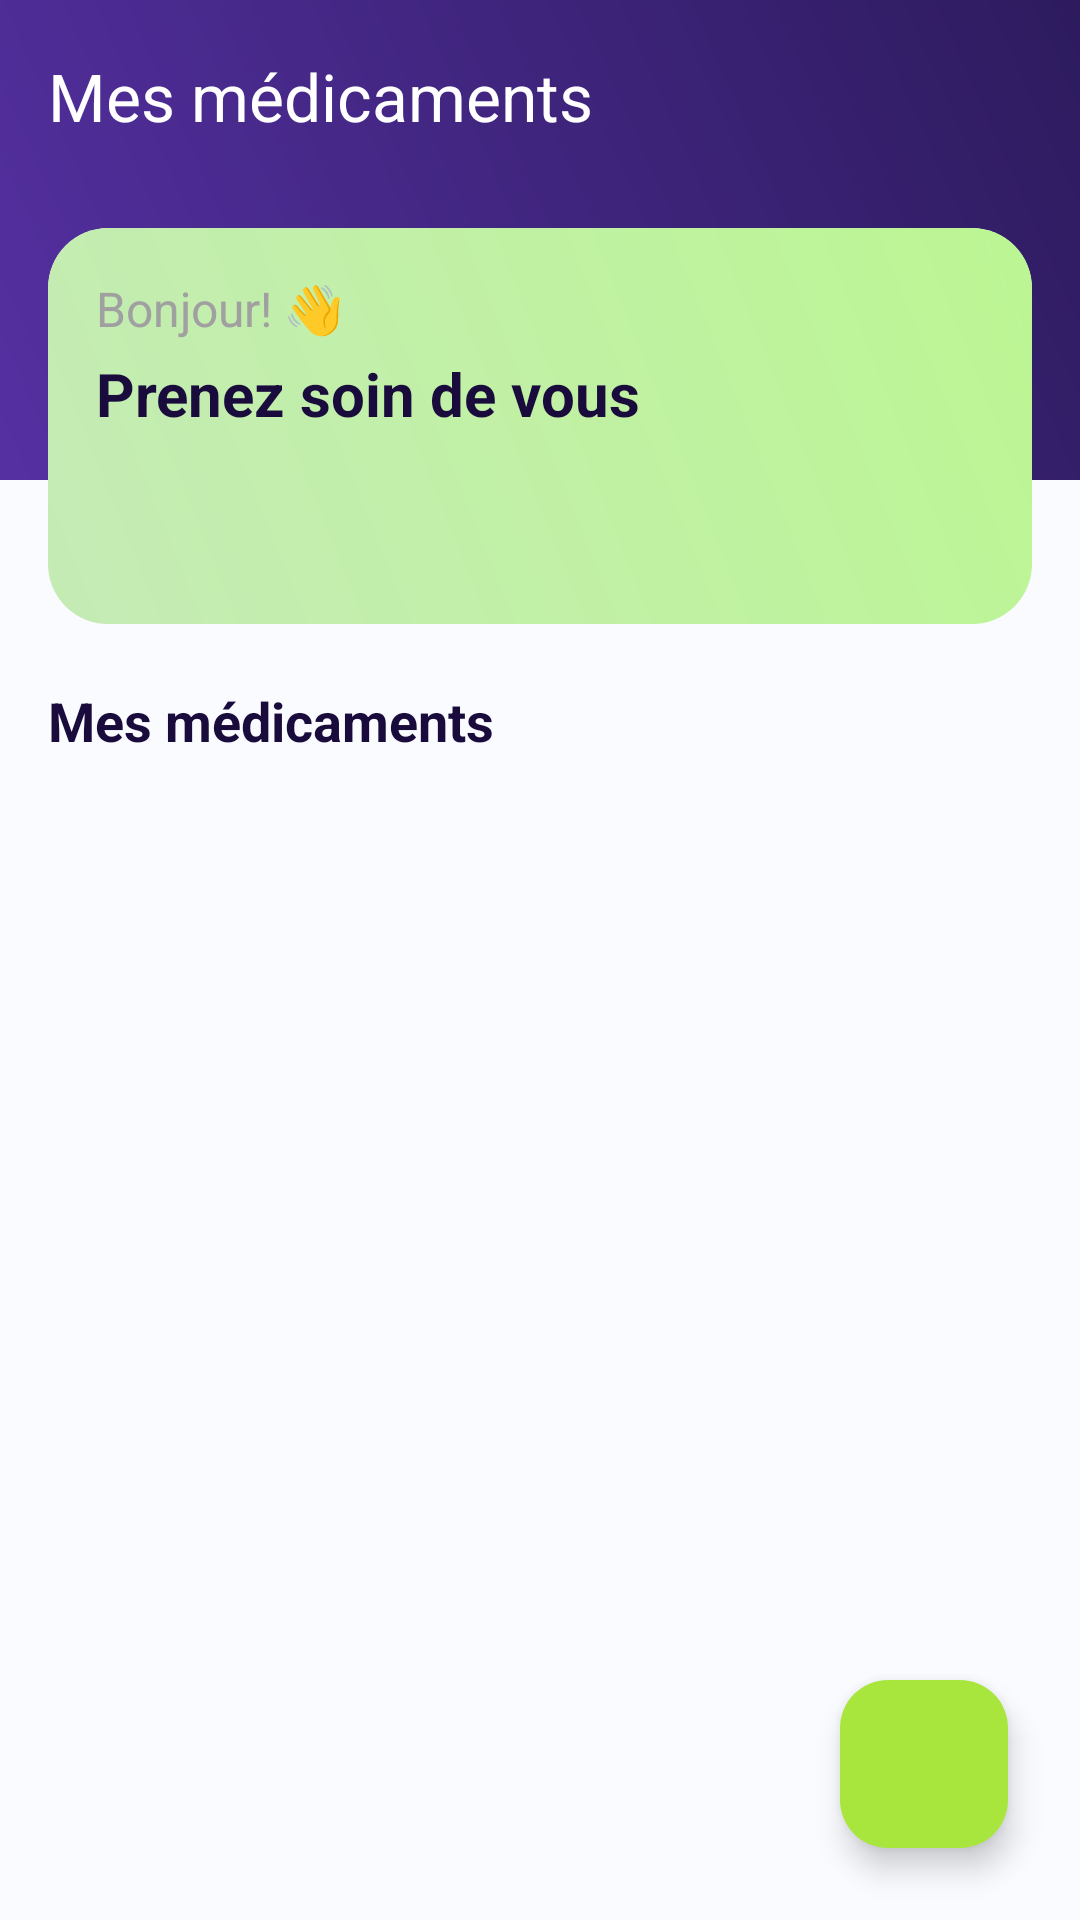

Write the Android layout XML for this screen, with the resource values it uses.
<!-- AndroidManifest.xml: application theme Theme.MediSafe -->
<!-- res/layout/fragment_home.xml -->
<?xml version="1.0" encoding="utf-8"?>
<androidx.constraintlayout.widget.ConstraintLayout
    xmlns:android="http://schemas.android.com/apk/res/android"
    xmlns:app="http://schemas.android.com/apk/res-auto"
    android:layout_width="match_parent"
    android:layout_height="match_parent"
    android:background="@color/background_light">

    
    <View
        android:id="@+id/headerBackground"
        android:layout_width="0dp"
        android:layout_height="160dp"
        android:background="@drawable/header_gradient"
        app:layout_constraintTop_toTopOf="parent"
        app:layout_constraintStart_toStartOf="parent"
        app:layout_constraintEnd_toEndOf="parent" />

    
    <androidx.appcompat.widget.Toolbar
        android:id="@+id/toolbar"
        android:layout_width="0dp"
        android:layout_height="?attr/actionBarSize"
        android:background="@android:color/transparent"
        app:title="Mes médicaments"
        app:titleTextColor="@color/white"
        android:elevation="0dp"
        app:layout_constraintTop_toTopOf="parent"
        app:layout_constraintStart_toStartOf="parent"
        app:layout_constraintEnd_toEndOf="parent" />

    
    <com.google.android.material.card.MaterialCardView
        android:id="@+id/welcomeCard"
        android:layout_width="0dp"
        android:layout_height="wrap_content"
        android:layout_marginStart="16dp"
        android:layout_marginEnd="16dp"
        android:layout_marginTop="12dp"
        app:cardCornerRadius="20dp"
        app:cardElevation="0dp"
        app:strokeWidth="0dp"
        android:backgroundTint="@color/white"
        app:layout_constraintTop_toBottomOf="@+id/toolbar"
        app:layout_constraintStart_toStartOf="parent"
        app:layout_constraintEnd_toEndOf="parent">

        <LinearLayout
            android:layout_width="match_parent"
            android:layout_height="wrap_content"
            android:orientation="horizontal"
            android:padding="16dp"
            android:background="@drawable/background">

            <LinearLayout
                android:layout_width="0dp"
                android:layout_height="wrap_content"
                android:layout_weight="1"
                android:orientation="vertical">

                <TextView
                    android:layout_width="wrap_content"
                    android:layout_height="wrap_content"
                    android:text="Bonjour! 👋"
                    android:textSize="16sp"
                    android:textColor="@color/medi_gray_100"
                    android:layout_marginBottom="4dp" />

                <TextView
                    android:layout_width="wrap_content"
                    android:layout_height="wrap_content"
                    android:text="Prenez soin de vous"
                    android:textSize="20sp"
                    android:textStyle="bold"
                    android:textColor="@color/medi_primary_900" />

            </LinearLayout>

            <View
                android:layout_width="70dp"
                android:layout_height="100dp"
                android:background="@drawable/logo"
                android:layout_gravity="center_vertical" />

        </LinearLayout>

    </com.google.android.material.card.MaterialCardView>

    
    <TextView
        android:id="@+id/sectionLabel"
        android:layout_width="wrap_content"
        android:layout_height="wrap_content"
        android:text="Mes médicaments"
        android:textSize="18sp"
        android:textStyle="bold"
        android:textColor="@color/medi_primary_900"
        android:layout_marginStart="16dp"
        android:layout_marginTop="20dp"
        app:layout_constraintTop_toBottomOf="@+id/welcomeCard"
        app:layout_constraintStart_toStartOf="parent" />

    
    <androidx.recyclerview.widget.RecyclerView
        android:id="@+id/recyclerView"
        android:layout_width="0dp"
        android:layout_height="0dp"
        android:clipToPadding="false"
        android:paddingStart="16dp"
        android:paddingEnd="16dp"
        android:paddingBottom="16dp"
        app:layoutManager="androidx.recyclerview.widget.LinearLayoutManager"
        app:layout_constraintTop_toBottomOf="@+id/sectionLabel"
        app:layout_constraintBottom_toBottomOf="parent"
        app:layout_constraintStart_toStartOf="parent"
        app:layout_constraintEnd_toEndOf="parent" />

    
    <LinearLayout
        android:id="@+id/emptyState"
        android:layout_width="wrap_content"
        android:layout_height="wrap_content"
        android:orientation="vertical"
        android:gravity="center"
        android:visibility="gone"
        app:layout_constraintTop_toTopOf="@+id/recyclerView"
        app:layout_constraintBottom_toBottomOf="@+id/recyclerView"
        app:layout_constraintStart_toStartOf="parent"
        app:layout_constraintEnd_toEndOf="parent">

        <TextView
            android:layout_width="wrap_content"
            android:layout_height="wrap_content"
            android:text="📋"
            android:textSize="48sp"
            android:layout_marginBottom="12dp" />

        <TextView
            android:layout_width="wrap_content"
            android:layout_height="wrap_content"
            android:text="Aucun médicament"
            android:textSize="18sp"
            android:textStyle="bold"
            android:textColor="@color/medi_primary_900"
            android:layout_marginBottom="4dp" />

        <TextView
            android:layout_width="wrap_content"
            android:layout_height="wrap_content"
            android:text="Appuie sur + pour ajouter"
            android:textSize="14sp"
            android:textColor="@color/medi_gray_100" />

    </LinearLayout>

    
    <com.google.android.material.floatingactionbutton.FloatingActionButton
        android:id="@+id/fab_add"
        android:layout_width="wrap_content"
        android:layout_height="wrap_content"
        android:layout_margin="24dp"
        android:src="@drawable/ic_add"
        app:tint="@color/medi_primary_900"
        app:backgroundTint="@color/medi_accent_lime"
        app:layout_constraintBottom_toBottomOf="parent"
        app:layout_constraintEnd_toEndOf="parent" />

</androidx.constraintlayout.widget.ConstraintLayout>
<!-- resources referenced by this layout -->
<resources>
  <color name="background_light">#FAFBFF</color>
  <color name="medi_accent_lime">#A8E63D</color>
  <color name="medi_gray_100">#A0A0A0</color>
  <color name="medi_primary_900">#1A0B3D</color>
  <color name="white">#FFFFFF</color>
  <!-- drawable background (drawable) -->
  <shape xmlns:android="http://schemas.android.com/apk/res/android">
      <gradient
          android:startColor="#C5EBB6"
          android:endColor="#BCF693"
          android:angle="45" />
      <corners android:radius="8dp" />
  </shape>
  <!-- drawable header_gradient (drawable) -->
  <?xml version="1.0" encoding="utf-8"?>
  <shape xmlns:android="http://schemas.android.com/apk/res/android">
      <gradient
          android:type="linear"
          android:angle="45"
          android:startColor="@color/medi_primary_600"
          android:endColor="@color/medi_primary_800"
          android:gradientRadius="500" />
  </shape>
  <style name="Theme.MediSafe" parent="Theme.Material3.Light.NoActionBar">
          <item name="colorPrimary">@color/medi_primary_600</item>
          <item name="colorOnPrimary">@color/white</item>
          <item name="colorPrimaryContainer">@color/medi_primary_50</item>
          <item name="colorSecondary">@color/medi_accent_lime</item>
          <item name="colorSecondaryContainer">@color/background_light</item>
          <item name="colorTertiary">@color/medi_teal_600</item>
          <item name="colorTertiaryContainer">@color/medi_teal_50</item>
          <item name="android:colorBackground">@color/background_light</item>
          <item name="colorSurface">@color/white</item>
          <item name="colorSurfaceVariant">@color/medi_gray_50</item>
          <item name="shapeAppearanceSmallComponent">@style/ShapeSmall</item>
          <item name="shapeAppearanceMediumComponent">@style/ShapeMedium</item>
          <item name="shapeAppearanceLargeComponent">@style/ShapeLarge</item>
      </style>
  <color name="medi_primary_600">#5530A2</color>
  <color name="medi_primary_800">#2D1B5E</color>
  <color name="medi_primary_50">#F0EBFF</color>
  <color name="medi_teal_600">#00D4D4</color>
  <color name="medi_teal_50">#E0FCFC</color>
  <color name="medi_gray_50">#F5F5F5</color>
  <style name="ShapeSmall" parent="ShapeAppearance.Material3.SmallComponent">
          <item name="cornerRadius">12dp</item>
      </style>
  <style name="ShapeMedium" parent="ShapeAppearance.Material3.MediumComponent">
          <item name="cornerRadius">16dp</item>
      </style>
  <style name="ShapeLarge" parent="ShapeAppearance.Material3.LargeComponent">
          <item name="cornerRadius">20dp</item>
      </style>
</resources>
